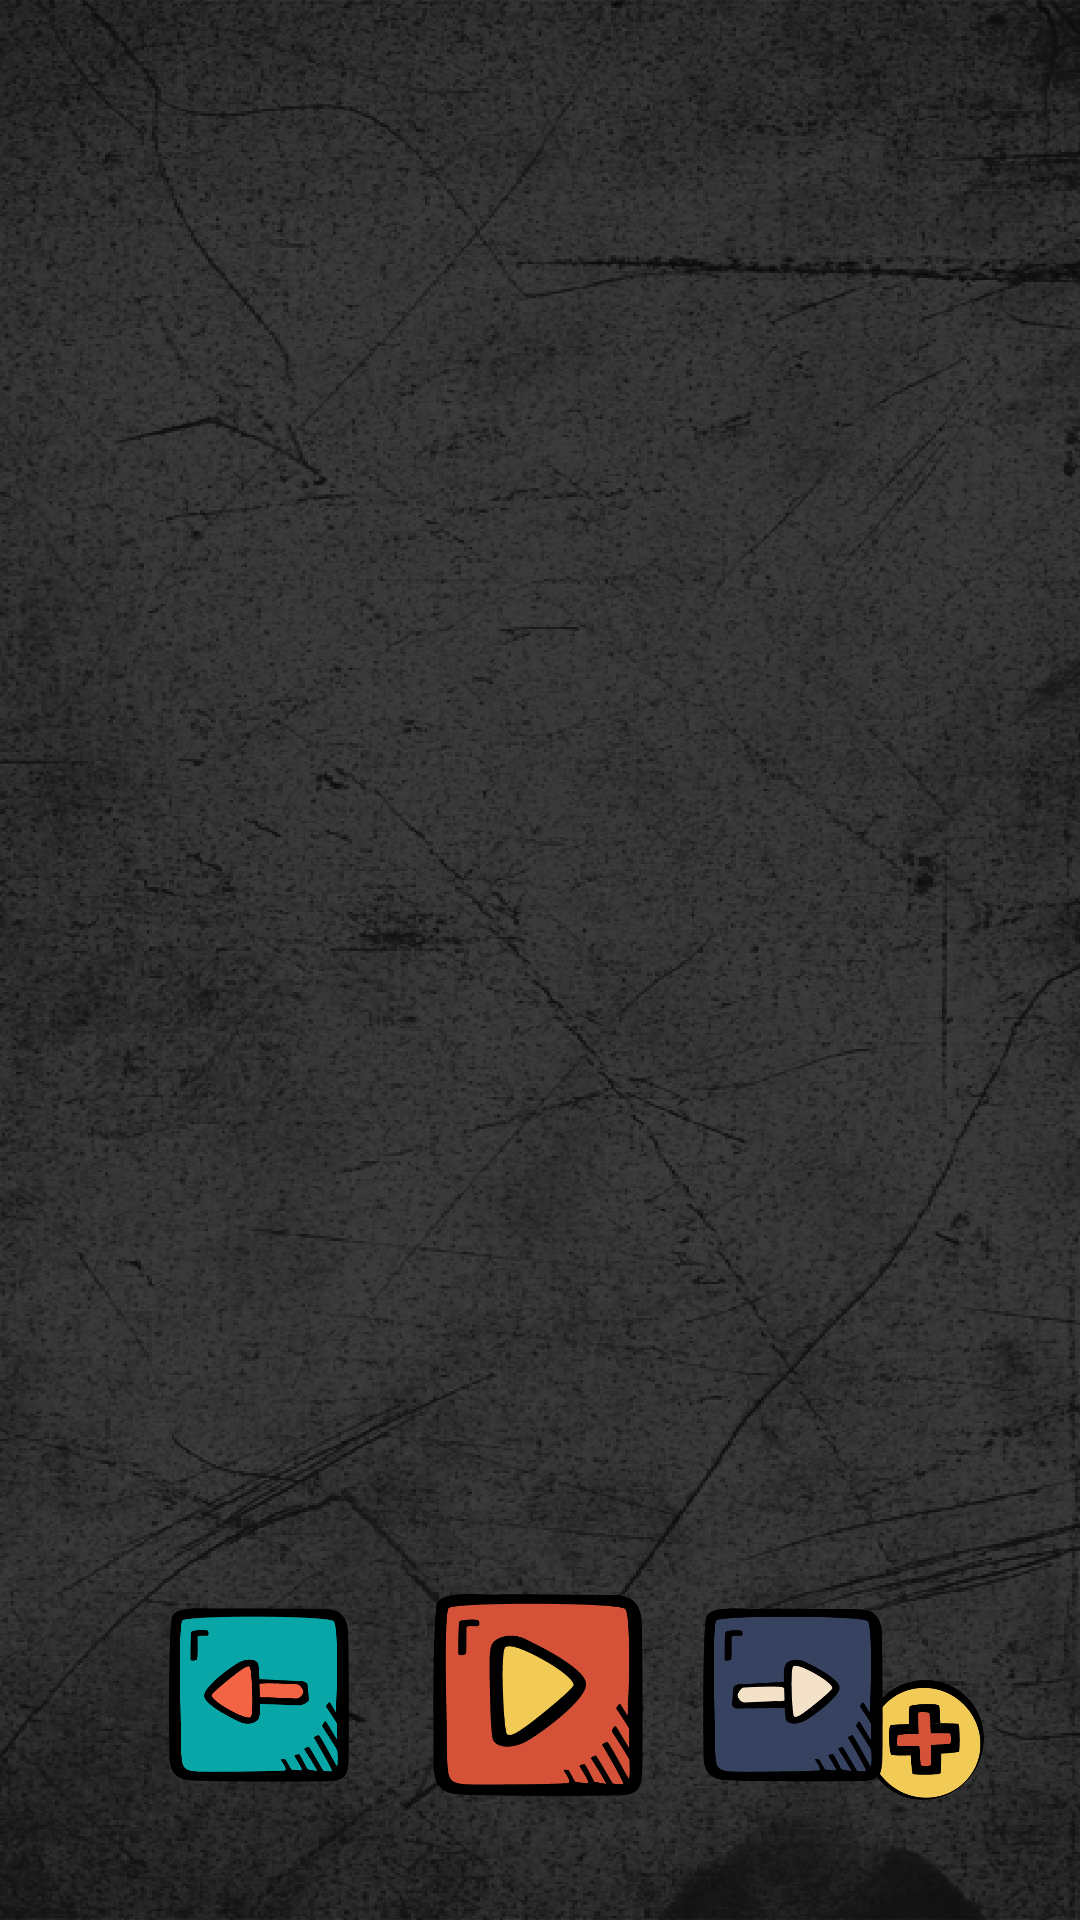

Reconstruct the res/layout file that produces this screen, plus the resources it refers to.
<!-- AndroidManifest.xml: application theme Theme.MediaPlayer -->
<!-- res/layout/activity_main.xml -->
<?xml version="1.0" encoding="utf-8"?>
<androidx.constraintlayout.widget.ConstraintLayout xmlns:android="http://schemas.android.com/apk/res/android"
    xmlns:app="http://schemas.android.com/apk/res-auto"
    xmlns:tools="http://schemas.android.com/tools"
    android:id="@+id/RelativeLayout"
    android:layout_width="match_parent"
    android:layout_height="match_parent"
    android:background="@drawable/bacxhdpi"
    android:orientation="vertical">

    <androidx.fragment.app.FragmentContainerView
        android:id="@+id/fragment_list_and_big"
        android:layout_width="match_parent"
        android:layout_height="0dp"
        android:layout_marginBottom="16dp"
        app:layout_constraintBottom_toTopOf="@+id/btn_play_main"
        app:layout_constraintEnd_toEndOf="parent"
        app:layout_constraintHorizontal_bias="0.0"
        app:layout_constraintStart_toStartOf="parent"
        app:layout_constraintTop_toTopOf="parent"
        app:layout_constraintVertical_bias="0.0">

    </androidx.fragment.app.FragmentContainerView>

    <ImageView
        android:id="@+id/btn_play_main"
        android:layout_width="70dp"
        android:layout_height="70dp"
        android:layout_marginBottom="40dp"
        android:src="@drawable/playxhdpi"
        app:layout_constraintBottom_toBottomOf="parent"
        app:layout_constraintEnd_toEndOf="parent"
        app:layout_constraintHorizontal_bias="0.498"
        app:layout_constraintStart_toStartOf="parent"
        tools:ignore="ContentDescription" />

    <ImageView
        android:id="@+id/btn_prev_main"
        android:layout_width="60dp"
        android:layout_height="60dp"
        android:layout_marginEnd="28dp"
        android:src="@drawable/backxhdpi"
        app:layout_constraintBottom_toBottomOf="@+id/btn_play_main"
        app:layout_constraintEnd_toStartOf="@+id/btn_play_main"
        app:layout_constraintHorizontal_bias="1.0"
        app:layout_constraintStart_toStartOf="parent"
        app:layout_constraintTop_toTopOf="@+id/btn_play_main"
        tools:ignore="ContentDescription" />

    <ImageView
        android:id="@+id/addLinkBtn"
        android:layout_width="40dp"
        android:layout_height="40dp"
        android:layout_marginEnd="32dp"
        android:layout_marginBottom="40dp"
        android:background="@null"
        android:src="@drawable/addxhdpi"
        app:layout_constraintBottom_toBottomOf="parent"
        app:layout_constraintEnd_toEndOf="parent"
        app:layout_constraintHorizontal_bias="1.0"
        app:layout_constraintStart_toEndOf="@+id/btn_next_main"
        tools:ignore="ContentDescription" />

    <ImageView
        android:id="@+id/btn_next_main"
        android:layout_width="60dp"
        android:layout_height="60dp"
        android:layout_marginStart="20dp"
        android:src="@drawable/nextxhdpi"
        app:layout_constraintBottom_toBottomOf="@+id/btn_play_main"
        app:layout_constraintStart_toEndOf="@+id/btn_play_main"
        app:layout_constraintTop_toTopOf="@+id/btn_play_main"
        tools:ignore="ContentDescription" />

    <ImageView
        android:id="@+id/back_big_pic"
        android:layout_width="wrap_content"
        android:layout_height="wrap_content"
        android:visibility="gone"
        android:layout_marginStart="36dp"
        android:layout_marginBottom="36dp"
        android:background="@color/_R_red"
        android:gravity="center"
        android:padding="5dp"
        android:src="@drawable/ic_baseline_arrow_back_ios_24"
        app:layout_constraintBottom_toBottomOf="@+id/fragment_list_and_big"
        app:layout_constraintStart_toStartOf="parent"
        tools:ignore="ContentDescription" />

    <ProgressBar
        android:id="@+id/progressBarLoadSong"
        style="?android:attr/progressBarStyle"
        android:layout_width="wrap_content"
        android:layout_height="wrap_content"
        android:visibility="gone"
        app:layout_constraintBottom_toBottomOf="@+id/btn_play_main"
        app:layout_constraintEnd_toEndOf="@+id/btn_play_main"
        app:layout_constraintStart_toStartOf="@+id/btn_play_main"
        app:layout_constraintTop_toTopOf="@+id/btn_play_main" />


</androidx.constraintlayout.widget.ConstraintLayout>
<!-- resources referenced by this layout -->
<resources>
  <color name="_R_red">#D93B58</color>
  <!-- drawable addxhdpi: png bitmap (drawable, 9282 bytes) -->
  <!-- drawable backxhdpi: png bitmap (drawable, 10736 bytes) -->
  <!-- drawable bacxhdpi: png bitmap (drawable, 727980 bytes) -->
  <!-- drawable ic_baseline_arrow_back_ios_24 (drawable) -->
  <vector android:alpha="0.75" android:height="24dp"
      android:tint="?attr/colorControlNormal" android:viewportHeight="24"
      android:viewportWidth="24" android:width="24dp" xmlns:android="http://schemas.android.com/apk/res/android">
      <path android:fillColor="@android:color/white" android:pathData="M11.67,3.87L9.9,2.1 0,12l9.9,9.9 1.77,-1.77L3.54,12z"/>
  </vector>
  <!-- drawable nextxhdpi: png bitmap (drawable, 10655 bytes) -->
  <!-- drawable playxhdpi: png bitmap (drawable, 11064 bytes) -->
  <style name="Theme.MediaPlayer" parent="Theme.AppCompat.Light.NoActionBar">
          
          <item name="colorPrimary">@color/_R_orange</item>
          <item name="colorPrimaryVariant">@color/_R_red</item>
          <item name="colorOnPrimary">@color/white</item>
          
          <item name="colorSecondary">@color/_R_yellow</item>
          <item name="colorSecondaryVariant">@color/_R_green</item>
          <item name="colorOnSecondary">@color/_R_black</item>
          
          <item name="android:statusBarColor" tools:targetApi="l">?attr/colorPrimaryVariant</item>
          
          <item name="android:windowBackground">@drawable/bacxhdpi</item>
      </style>
  <color name="_R_orange">#F26444</color>
  <color name="white">#FFFFFFFF</color>
  <color name="_R_yellow">#F2CB57</color>
  <color name="_R_green">#08A6A6</color>
  <color name="_R_black">#181818</color>
</resources>
